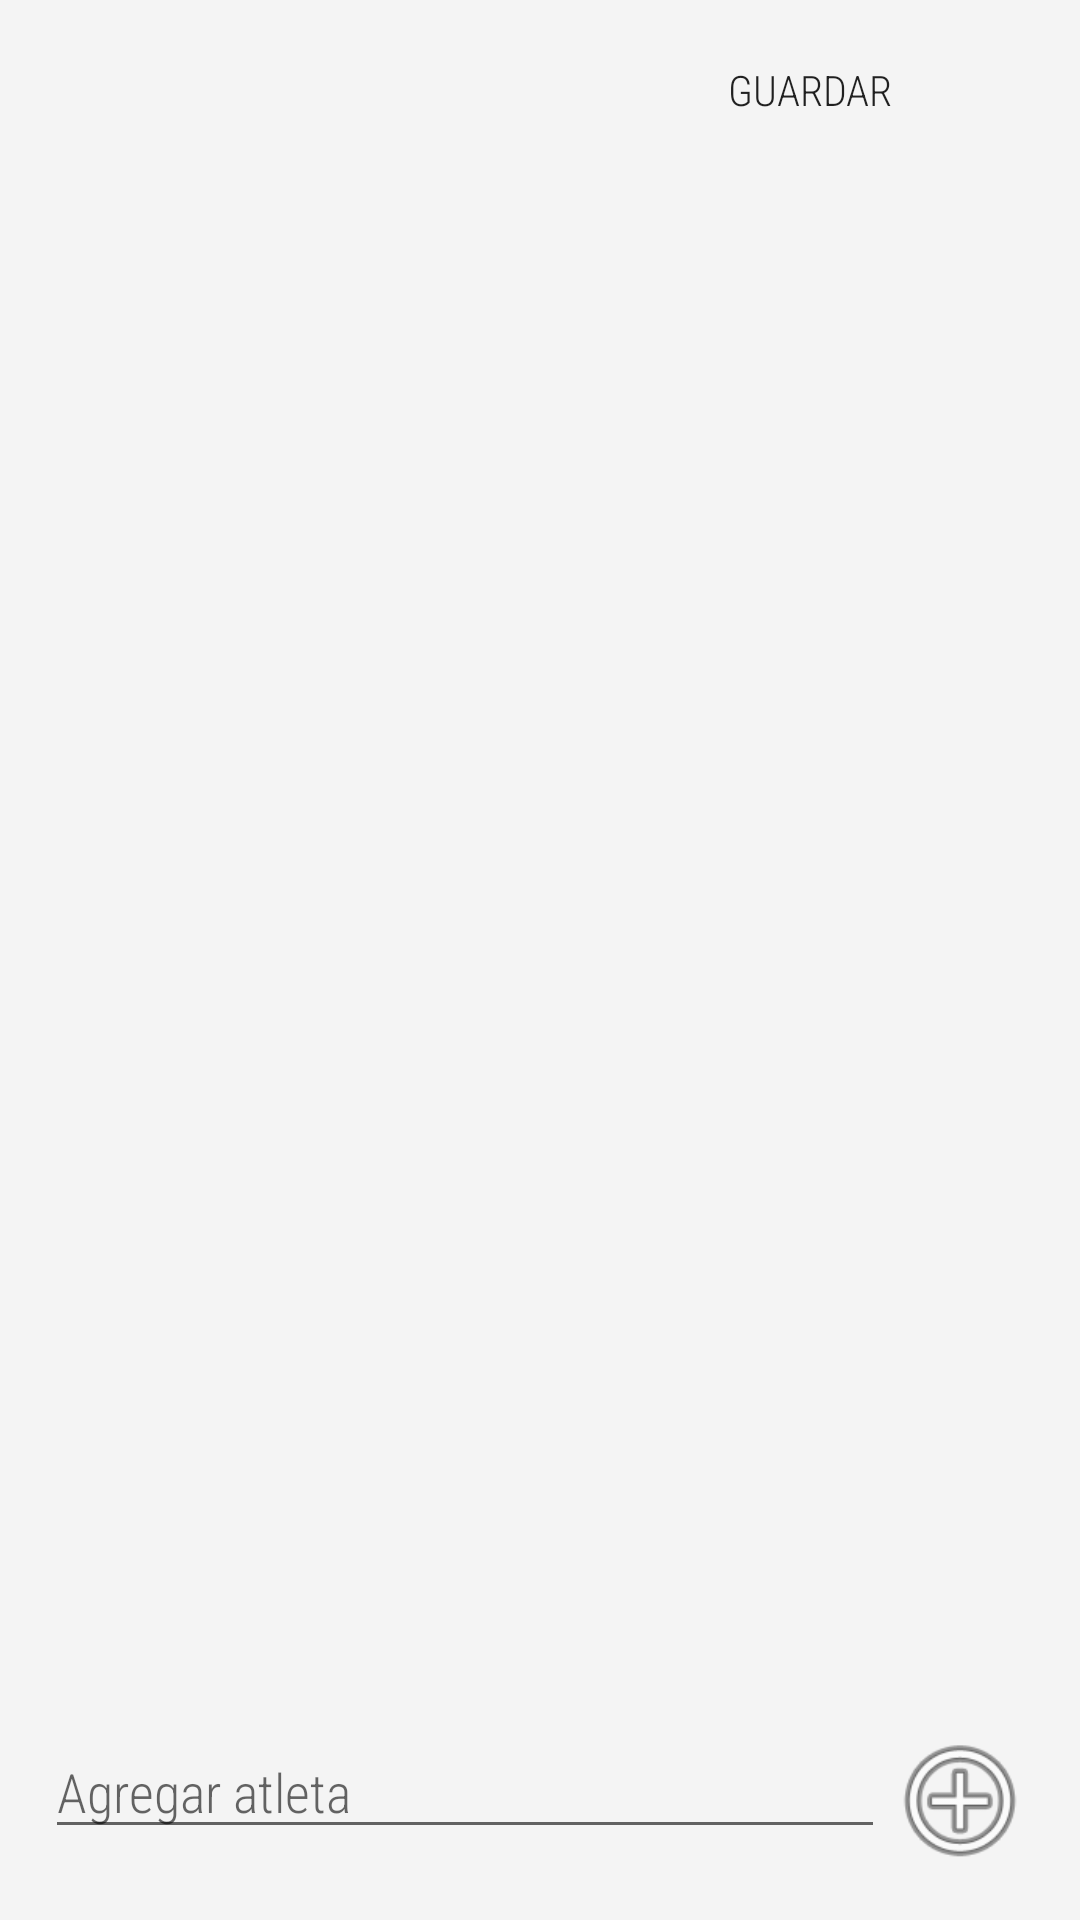

Layout XML and referenced resources for this Android screen:
<!-- AndroidManifest.xml: application theme Calendario_tema1 -->
<!-- res/layout/ver_entrenamiento.xml -->
<?xml version="1.0" encoding="utf-8"?>
<androidx.constraintlayout.widget.ConstraintLayout xmlns:android="http://schemas.android.com/apk/res/android"
    xmlns:app="http://schemas.android.com/apk/res-auto"
    xmlns:tools="http://schemas.android.com/tools"
    android:layout_width="match_parent"
    android:layout_height="match_parent"
    tools:context=".entrenamiento">

    <ListView
        android:id="@+id/listaEjercicios"
        android:layout_width="match_parent"
        android:layout_height="wrap_content"
        app:layout_constraintStart_toStartOf="parent"
        app:layout_constraintTop_toBottomOf="@+id/linearLayout3" />

    <LinearLayout
        android:id="@+id/linearLayout3"
        android:layout_width="match_parent"
        android:layout_height="40dp"
        android:orientation="horizontal"
        android:layout_marginTop="10dp"
        app:layout_constraintStart_toStartOf="parent"
        app:layout_constraintTop_toTopOf="parent">

        <TextView
            android:id="@+id/nombreAtleta"
            android:layout_width="100dp"
            android:layout_height="match_parent"
            android:layout_weight="1"
            android:gravity="center"
            android:textSize="20sp"
            />

        <Button
            android:id="@+id/btGuardar"
            android:layout_width="100dp"
            android:layout_height="match_parent"
            android:layout_weight="1"
            android:text="@string/btGuardar"
            style="@style/borde_redondo_azul"/>
    </LinearLayout>

    <LinearLayout
        android:layout_width="match_parent"
        android:layout_height="50dp"
        android:layout_marginEnd="15dp"
        android:layout_marginStart="15dp"
        android:layout_marginBottom="15dp"
        app:layout_constraintEnd_toEndOf="parent"
        app:layout_constraintBottom_toBottomOf="parent">

        <EditText
            android:id="@+id/NombreAgregarEjer"
            android:layout_width="0dp"
            android:layout_height="wrap_content"
            android:layout_weight="1"
            android:ems="10"
            android:inputType="text"
            android:hint="Agregar atleta" />

        <ImageButton
            android:id="@+id/btAgregar"
            android:layout_width="50dp"
            android:layout_height="50dp"
            android:background="@drawable/borde_redondo_azul"
            android:src="@android:drawable/ic_menu_add"
            android:scaleType="fitCenter"
            app:layout_constraintEnd_toEndOf="parent"
            app:layout_constraintBottom_toBottomOf="parent" />

    </LinearLayout>

</androidx.constraintlayout.widget.ConstraintLayout>
<!-- resources referenced by this layout -->
<resources>
  <string name="btGuardar"> Guardar </string>
  <style name="borde_redondo_azul">
          <item name="android:background">@drawable/borde_redondo_azul</item>
      </style>
  <style name="Calendario_tema1" parent="Theme.AppCompat.Light.NoActionBar">
          <item name="android:windowBackground">#f4f4f4</item>
          <item name="colorPrimary">#1abade</item>
          <item name="android:fontFamily">sans-serif-condensed-light</item>
      </style>
</resources>
